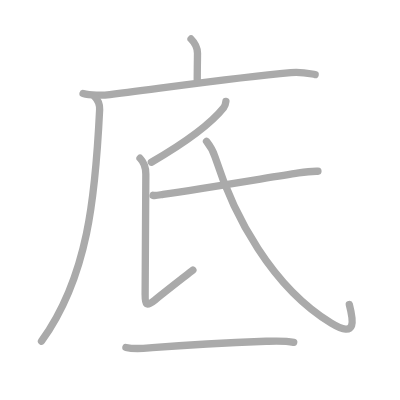
t = 0.00 s
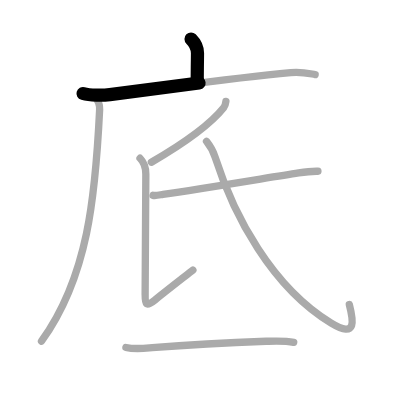
t = 1.50 s
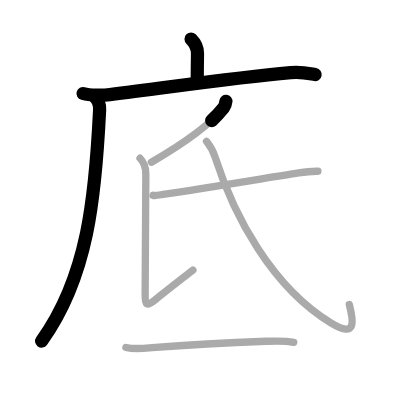
t = 3.25 s
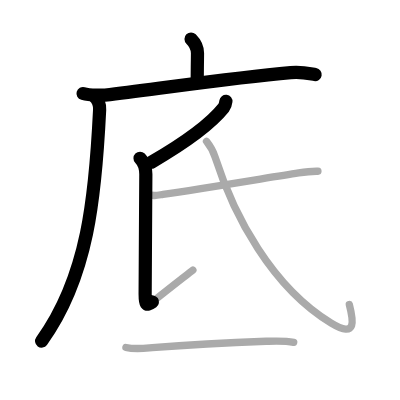
t = 4.75 s
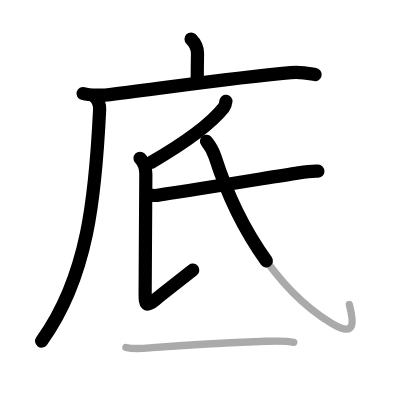
t = 6.50 s
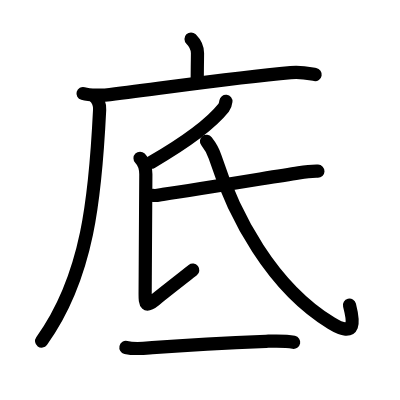
t = 8.00 s

The animated SVG that drew these frames (rendered in a browser with its animation timeline set to each time). Animation: 8 SMIL elements (animate=8); one cycle of 8.00 s.

<?xml version="1.0" standalone="no"?>
<!DOCTYPE svg PUBLIC "-//W3C//DTD SVG 1.1//EN"   "http://www.w3.org/Graphics/SVG/1.1/DTD/svg11.dtd">
<svg width="400px" height="400px"  version="1.1" xmlns="http://www.w3.org/2000/svg">
  <defs>
    <marker id="Triangle" viewBox="0 0 10 10" refX="0" refY="5" markerUnits="strokeWidth" markerWidth="3" style="stroke-opacity:0%;fill:#aaaaaa;" markerHeight="2" orient="auto">
      <path d="M 0 0 L 10 5 L 0 10 z" />
    </marker>
    
    <marker id="Arrow" viewBox="0 0 10 10" refX="5" refY="5" markerUnits="strokeWidth" markerWidth="1.8" style="stroke-opacity:0%;fill:#770000;" markerHeight="2" orient="auto">
      <path d="M 0 4 L 6 4 L 4 1 L 10 5 L 4 9 L 6 6 L 0 6 z" />
        <circle cx="5" cy="5" r="5" />
      </marker>
    
    <marker id="TriangleRed" viewBox="0 0 10 10" refX="0" refY="5" markerUnits="strokeWidth" markerWidth="3" style="stroke-opacity:0%;fill:#CC0000;" markerHeight="2" orient="auto">
      <path d="M 0 0 L 10 5 L 0 10 z" />
    </marker>
    
    <marker id="ArrowRed" viewBox="0 0 10 10" refX="5" refY="5" markerUnits="strokeWidth" markerWidth="1.8" style="stroke-opacity:0%;fill:#CC0000;" markerHeight="2" orient="auto">
      <path d="M 0 4 L 6 4 L 4 1 L 10 5 L 4 9 L 6 6 L 0 6 z" />
        <circle cx="5" cy="5" r="5" />
      </marker>
    
  </defs>
  
  <path style="fill:#ffffff; fill-opacity:100%; fill-rule:evenodd; stroke-width:0;" d="M 0 0 L 400px 0 L 400px 400px L 0 400px L 0 0" />

  <g transform="scale(3.6697247706422 3.6697247706422)">
<path style="fill:none; fill-opacity:0%; fill-rule:evenodd; stroke:#aaaaaa; stroke-opacity:100%; stroke-width: 1.5pt; stroke-linejoin:round; stroke-linecap:round;" d="M52.06 10.63c1.22 1.22 1.76 2.62 1.76 3.9c0 0.79-0.07 4.46-0.07 7.21"></path>
<path style="fill:none; fill-opacity:0%; fill-rule:evenodd; stroke:#aaaaaa; stroke-opacity:100%; stroke-width: 1.5pt; stroke-linejoin:round; stroke-linecap:round;" d="M22.63 25.48c1.9 0.54 5.41 0.52 7.3 0.29C46.5 23.75 63 21.25 79.21 19.79c3.16-0.28 5.08 0.26 6.67 0.53"></path>
<path style="fill:none; fill-opacity:0%; fill-rule:evenodd; stroke:#aaaaaa; stroke-opacity:100%; stroke-width: 1.5pt; stroke-linejoin:round; stroke-linecap:round;" d="M25.74 26.25c0.88 0.88 1.49 2.13 1.41 3.63C26 53.5 24 75.38 11.31 92.97"></path>
<path style="fill:none; fill-opacity:0%; fill-rule:evenodd; stroke:#aaaaaa; stroke-opacity:100%; stroke-width: 1.5pt; stroke-linejoin:round; stroke-linecap:round;" d="M61.56 27.61c-0.06 0.5-0.25 1.29-0.62 1.76c-3.53 4.41-9.12 8.72-19.69 14.84"></path>
<path style="fill:none; fill-opacity:0%; fill-rule:evenodd; stroke:#aaaaaa; stroke-opacity:100%; stroke-width: 1.5pt; stroke-linejoin:round; stroke-linecap:round;" d="M38.16 43.12c0.98 0.98 1.58 2.54 1.58 4.34s-0.19 29.92-0.19 32.71c0 2.79 0.19 3.59 2.64 1.6c2.45-2 8.86-6.98 10.37-8.18"></path>
<path style="fill:none; fill-opacity:0%; fill-rule:evenodd; stroke:#aaaaaa; stroke-opacity:100%; stroke-width: 1.5pt; stroke-linejoin:round; stroke-linecap:round;" d="M41.71 53.23c0.71 0.19 2.01-0.17 2.71-0.27c10.12-1.45 27.25-4.31 36.97-5.85c1.74-0.28 3.73-0.49 5.25-0.45"></path>
<path style="fill:none; fill-opacity:0%; fill-rule:evenodd; stroke:#aaaaaa; stroke-opacity:100%; stroke-width: 1.5pt; stroke-linejoin:round; stroke-linecap:round;" d="M56.27 38.5c0.98 1.25 1.83 2.7 2.32 4.22c5.16 16.09 15.45 35.47 31.67 45.34c7.18 4.37 5.99-0.94 4.93-5.09"></path>
<path style="fill:none; fill-opacity:0%; fill-rule:evenodd; stroke:#aaaaaa; stroke-opacity:100%; stroke-width: 1.5pt; stroke-linejoin:round; stroke-linecap:round;" d="M34.31 94.68c2.44 0.57 4.88 0.26 7.19 0.07c7.63-0.63 22.8-1.47 31-1.75c2.5-0.08 5.08-0.22 7.54 0.28"></path>

<path style="fill:none; fill-opacity:0%; fill-rule:evenodd; stroke:#000000; stroke-opacity:100%; stroke-width: 2.7pt; stroke-linejoin:round; stroke-linecap:round;" d="M52.06 10.63c1.22 1.22 1.76 2.62 1.76 3.9c0 0.79-0.07 4.46-0.07 7.21" pathLength="100" stroke-dashoffset="100" stroke-dasharray="100 105"><animate id="dashAnim1" attributeName="stroke-dashoffset" from="100" to="0" dur="1s" calcMode="linear" fill="freeze"/></path>
<path style="fill:none; fill-opacity:0%; fill-rule:evenodd; stroke:#000000; stroke-opacity:100%; stroke-width: 2.7pt; stroke-linejoin:round; stroke-linecap:round;" d="M22.63 25.48c1.9 0.54 5.41 0.52 7.3 0.29C46.5 23.75 63 21.25 79.21 19.79c3.16-0.28 5.08 0.26 6.67 0.53" pathLength="100" stroke-dashoffset="100" stroke-dasharray="100 105"><animate id="dashAnim2" attributeName="stroke-dashoffset" from="100" to="0" dur="1s" calcMode="linear" begin="dashAnim1.end" fill="freeze"/></path>
<path style="fill:none; fill-opacity:0%; fill-rule:evenodd; stroke:#000000; stroke-opacity:100%; stroke-width: 2.7pt; stroke-linejoin:round; stroke-linecap:round;" d="M25.74 26.25c0.88 0.88 1.49 2.13 1.41 3.63C26 53.5 24 75.38 11.31 92.97" pathLength="100" stroke-dashoffset="100" stroke-dasharray="100 105"><animate id="dashAnim3" attributeName="stroke-dashoffset" from="100" to="0" dur="1s" calcMode="linear" begin="dashAnim2.end" fill="freeze"/></path>
<path style="fill:none; fill-opacity:0%; fill-rule:evenodd; stroke:#000000; stroke-opacity:100%; stroke-width: 2.7pt; stroke-linejoin:round; stroke-linecap:round;" d="M61.56 27.61c-0.06 0.5-0.25 1.29-0.62 1.76c-3.53 4.41-9.12 8.72-19.69 14.84" pathLength="100" stroke-dashoffset="100" stroke-dasharray="100 105"><animate id="dashAnim4" attributeName="stroke-dashoffset" from="100" to="0" dur="1s" calcMode="linear" begin="dashAnim3.end" fill="freeze"/></path>
<path style="fill:none; fill-opacity:0%; fill-rule:evenodd; stroke:#000000; stroke-opacity:100%; stroke-width: 2.7pt; stroke-linejoin:round; stroke-linecap:round;" d="M38.16 43.12c0.98 0.98 1.58 2.54 1.58 4.34s-0.19 29.92-0.19 32.71c0 2.79 0.19 3.59 2.64 1.6c2.45-2 8.86-6.98 10.37-8.18" pathLength="100" stroke-dashoffset="100" stroke-dasharray="100 105"><animate id="dashAnim5" attributeName="stroke-dashoffset" from="100" to="0" dur="1s" calcMode="linear" begin="dashAnim4.end" fill="freeze"/></path>
<path style="fill:none; fill-opacity:0%; fill-rule:evenodd; stroke:#000000; stroke-opacity:100%; stroke-width: 2.7pt; stroke-linejoin:round; stroke-linecap:round;" d="M41.71 53.23c0.71 0.19 2.01-0.17 2.71-0.27c10.12-1.45 27.25-4.31 36.97-5.85c1.74-0.28 3.73-0.49 5.25-0.45" pathLength="100" stroke-dashoffset="100" stroke-dasharray="100 105"><animate id="dashAnim6" attributeName="stroke-dashoffset" from="100" to="0" dur="1s" calcMode="linear" begin="dashAnim5.end" fill="freeze"/></path>
<path style="fill:none; fill-opacity:0%; fill-rule:evenodd; stroke:#000000; stroke-opacity:100%; stroke-width: 2.7pt; stroke-linejoin:round; stroke-linecap:round;" d="M56.27 38.5c0.98 1.25 1.83 2.7 2.32 4.22c5.16 16.09 15.45 35.47 31.67 45.34c7.18 4.37 5.99-0.94 4.93-5.09" pathLength="100" stroke-dashoffset="100" stroke-dasharray="100 105"><animate id="dashAnim7" attributeName="stroke-dashoffset" from="100" to="0" dur="1s" calcMode="linear" begin="dashAnim6.end" fill="freeze"/></path>
<path style="fill:none; fill-opacity:0%; fill-rule:evenodd; stroke:#000000; stroke-opacity:100%; stroke-width: 2.7pt; stroke-linejoin:round; stroke-linecap:round;" d="M34.31 94.68c2.44 0.57 4.88 0.26 7.19 0.07c7.63-0.63 22.8-1.47 31-1.75c2.5-0.08 5.08-0.22 7.54 0.28" pathLength="100" stroke-dashoffset="100" stroke-dasharray="100 105"><animate id="dashAnim8" attributeName="stroke-dashoffset" from="100" to="0" dur="1s" calcMode="linear" begin="dashAnim7.end" fill="freeze"/></path>

</g>

</svg>  
          
